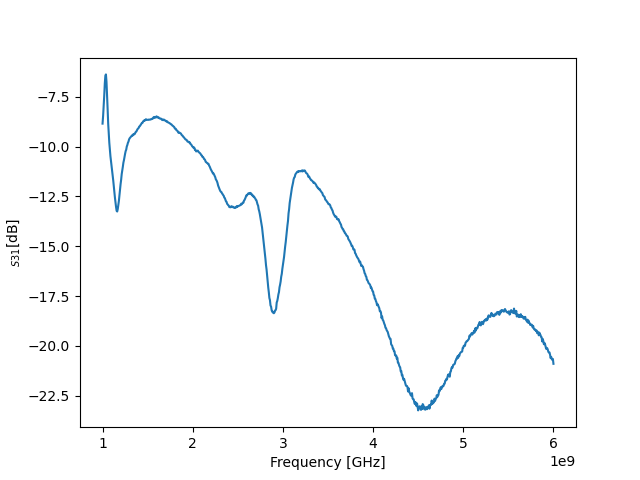

Source data for this figure (header and first rows):
! FILETYPE CSV
! VERSION 1.0, 1
! TIMESTAMP Wednesday, 14 September 2022 00:38:14
! TIMEZONE (GMT+08:00) Kuala Lumpur, Singapore
! NAME Keysight Technologies
! MODEL N9917A
! SERIAL MY53105078
! FIRMWARE_VERSION A.08.16
! GPS_LATITUDE
! GPS_LONGITUDE
! GPS_TIMESTAMP 0001-01-01 00:00:00Z
! GPS_SECS_SINCE_LAST_READ 0
! CHECKSUM 0638232816
! CORRECTION1 ON U
! DATA Freq, S21
! FREQ UNIT Hz
! DATA UNIT dB
BEGIN
1000000000, -8.846
1006250000, -8.463
1012500000, -7.986
1018750000, -7.435
1025000000, -6.826
1031250000, -6.449
1037500000, -6.375
1043750000, -6.744
1050000000, -7.398
1056250000, -8.108
1062500000, -8.84
1068750000, -9.362
1075000000, -9.808
1081250000, -10.14
1087500000, -10.48
1093750000, -10.72
1100000000, -10.98
1106250000, -11.2
1112500000, -11.45
1118750000, -11.71
1125000000, -12.01
1131250000, -12.27
1137500000, -12.57
1143750000, -12.81
1150000000, -13.04
1156250000, -13.22
1162500000, -13.26
1168750000, -13.13
1175000000, -12.93
1181250000, -12.72
1187500000, -12.44
1193750000, -12.17
1200000000, -11.88
1206250000, -11.66
1212500000, -11.38
1218750000, -11.2
1225000000, -11.01
1231250000, -10.8
1237500000, -10.67
1243750000, -10.5
1250000000, -10.36
1256250000, -10.22
1262500000, -10.15
... 759 more rows
